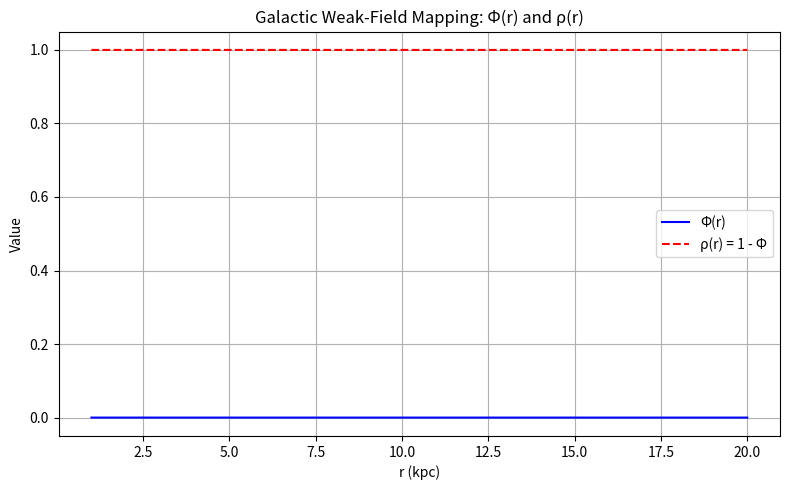

Reproduce this figure in Python.
import numpy as np
import matplotlib.pyplot as plt

# ================================================================
# NKP V5 Galactic-Scale Light Deflection Test
# Uses realistic galaxy mass and kpc-scale impact parameters
# ================================================================

print("NKP V5 Galactic-Scale Light Deflection Test")
print("=" * 65)

# Physical constants
G   = 6.67430e-11        # m^3 kg^-1 s^-2
c   = 2.99792458e8       # m/s
Msun = 1.98847e30        # kg
kpc = 3.08568e19         # meters

# Galactic parameters (Milky-Way-like)
M_gal = 1.0e11 * Msun    # total mass
R_scale = 5.0 * kpc      # characteristic scale

def phi_newton(r, M):
    """Dimensionless Newtonian potential Φ = -GM/(r c^2)"""
    return -G * M / (r * c**2)

def rho_from_phi(phi):
    """NKP weak-field mapping: rho = 1 - Φ"""
    return 1.0 - phi

def deflection_V4(M, b):
    """V4 pure conformal → zero light bending at leading order"""
    return 0.0

def deflection_V5(M, b):
    """V5 split metric → GR-like weak-field deflection"""
    return 4.0 * G * M / (b * c**2)

def rad_to_arcsec(theta_rad):
    return theta_rad * 206264.806  # arcsec per radian

if __name__ == "__main__":
    M = M_gal
    bs = np.array([5.0, 10.0, 20.0]) * kpc   # impact parameters in kpc

    print(f"Galaxy mass M = {M/Msun:.2e} M_⊙")
    print(f"Scale radius   = {R_scale/kpc:.1f} kpc\n")

    # Sample Φ(r) and ρ(r)
    rs = np.array([1, 5, 10, 20]) * kpc
    phis = phi_newton(rs, M)
    rhos = rho_from_phi(phis)

    print("Sample radii, Φ(r), ρ(r):")
    for r, phi, rho in zip(rs/kpc, phis, rhos):
        print(f"r = {r:6.1f} kpc | Φ = {phi: .3e} | ρ = {rho: .8f}")

    print("\nLight deflection angles (impact parameter b):")
    for b in bs:
        theta_V4 = deflection_V4(M, b)
        theta_V5 = deflection_V5(M, b)
        print(f"b = {b/kpc:5.1f} kpc")
        print(f"   V4 (pure conformal) : {theta_V4:.3e} rad = {rad_to_arcsec(theta_V4):.3e} arcsec")
        print(f"   V5 (split metric)   : {theta_V5:.3e} rad = {rad_to_arcsec(theta_V5):.3e} arcsec")

    print("\nNote: Galactic-scale deflections are extremely small.")
    print("V4 predicts zero bending in the pure conformal limit.")
    print("V5 recovers the GR-like result.")

    # Simple plot for logging
    fig, ax = plt.subplots(figsize=(8, 5))
    ax.plot(rs/kpc, phis, 'b-', label='Φ(r)')
    ax.plot(rs/kpc, rhos, 'r--', label='ρ(r) = 1 - Φ')
    ax.set_xlabel('r (kpc)')
    ax.set_ylabel('Value')
    ax.set_title('Galactic Weak-Field Mapping: Φ(r) and ρ(r)')
    ax.grid(True)
    ax.legend()
    plt.tight_layout()
    plt.savefig('nkp_v5_galactic_mapping.png', dpi=300, bbox_inches='tight')
    print("\nMapping plot saved as nkp_v5_galactic_mapping.png")
